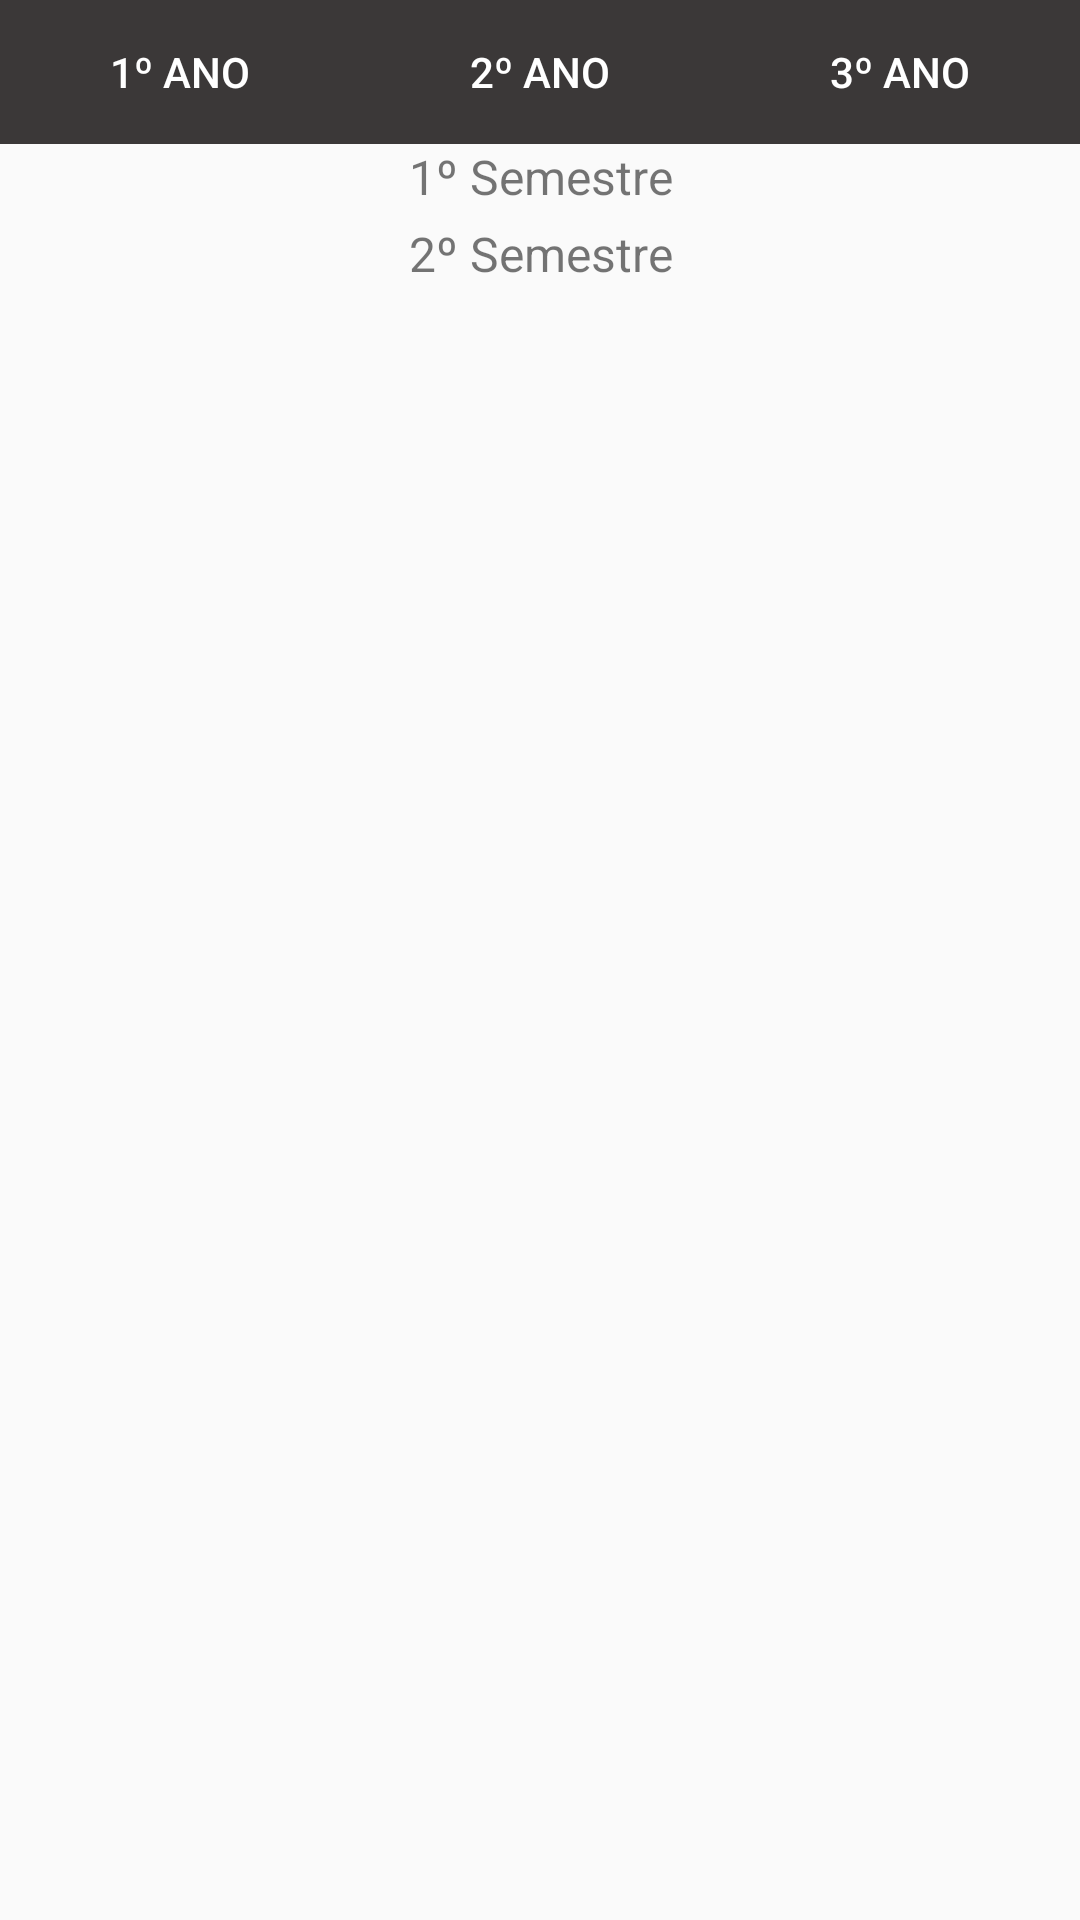

The Android layout XML behind this screen, and the referenced resources:
<!-- AndroidManifest.xml: application theme AppTheme -->
<!-- res/layout/activity_grades.xml -->
<?xml version="1.0" encoding="utf-8"?>
<LinearLayout xmlns:android="http://schemas.android.com/apk/res/android"
    xmlns:app="http://schemas.android.com/apk/res-auto"
    xmlns:tools="http://schemas.android.com/tools"
    android:layout_width="match_parent"
    android:layout_height="match_parent"
    tools:context=".Activities.GradesActivity"
    android:orientation="vertical">

    <LinearLayout
        android:layout_width="match_parent"
        android:layout_height="wrap_content"
        android:orientation="horizontal"
        android:background="@color/colorDarkGrey">
        <Button
            android:layout_width="wrap_content"
            android:layout_height="wrap_content"
            android:layout_weight="1"
            android:text="@string/firstYear"
            android:background="@null"
            android:textColor="@color/colorWhite"
            />
        <Button
            android:layout_width="wrap_content"
            android:layout_height="wrap_content"
            android:text="@string/secondYear"
            android:layout_weight="1"
            android:background="@null"
            android:textColor="@color/colorWhite"
            />
        <Button
            android:layout_width="wrap_content"
            android:layout_height="wrap_content"
            android:layout_weight="1"
            android:text="@string/thirdYear"
            android:background="@null"
            android:textColor="@color/colorWhite"
            />
    </LinearLayout>

    <TextView
        android:layout_width="match_parent"
        android:layout_height="wrap_content"
        android:gravity="center"
        android:text="@string/firstSemester"
        android:textSize="16sp"/>

    <ListView
        android:id="@+id/listView1SEM"
        android:padding="2dp"
        android:layout_width="match_parent"
        android:layout_height="wrap_content"
        >
    </ListView>

    <TextView
        android:layout_width="match_parent"
        android:layout_height="wrap_content"
        android:text="@string/secondSemester"
        android:gravity="center"
        android:textSize="16sp"
        />

    <ListView
        android:id="@+id/listView2SEM"
        android:padding="2dp"
        android:layout_width="match_parent"
        android:layout_height="wrap_content">
    </ListView>

</LinearLayout>
<!-- resources referenced by this layout -->
<resources>
  <color name="colorDarkGrey">#3B3838</color>
  <color name="colorWhite">#ffffff</color>
  <string name="firstSemester">1º Semestre</string>
  <string name="firstYear">1º Ano</string>
  <string name="secondSemester">2º Semestre</string>
  <string name="secondYear">2º Ano</string>
  <string name="thirdYear">3º Ano</string>
  <style name="AppTheme" parent="Theme.AppCompat.Light.NoActionBar">
          
      </style>
</resources>
